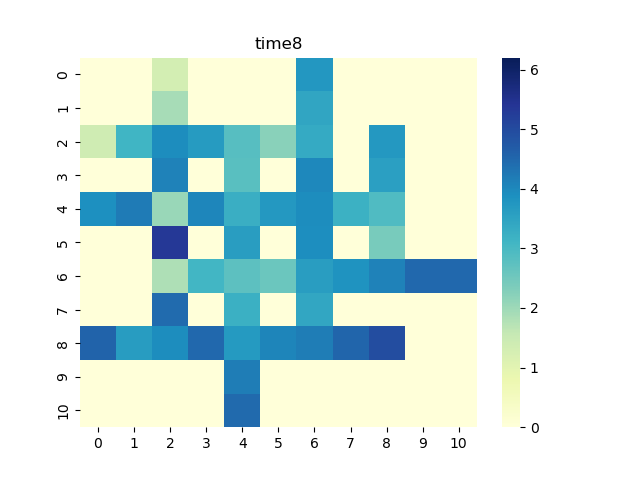

The table this chart was drawn from, first rows:
0, 1, 2, 3, 4, 5, 6, 7, 8, 9, 10
0.0, 0.0, 1.328, 0.0, 0.0, 0.0, 3.748, 0.0, 0.0, 0.0, 0.0
0.0, 0.0, 1.89, 0.0, 0.0, 0.0, 3.451, 0.0, 0.0, 0.0, 0.0
1.402, 3.121, 3.942, 3.671, 2.826, 2.224, 3.355, 0.0, 3.708, 0.0, 0.0
0.0, 0.0, 4.109, 0.0, 2.801, 0.0, 3.997, 0.0, 3.581, 0.0, 0.0
3.886, 4.197, 2.036, 4.027, 3.26, 3.727, 3.925, 3.22, 2.922, 0.0, 0.0
0.0, 0.0, 5.336, 0.0, 3.609, 0.0, 3.917, 0.0, 2.417, 0.0, 0.0
0.0, 0.0, 1.832, 3.095, 2.753, 2.575, 3.609, 3.831, 4.113, 4.493, 4.494
0.0, 0.0, 4.448, 0.0, 3.222, 0.0, 3.433, 0.0, 0.0, 0.0, 0.0
4.576, 3.64, 3.934, 4.481, 3.684, 4.047, 4.167, 4.552, 4.943, 0.0, 0.0
0.0, 0.0, 0.0, 0.0, 4.185, 0.0, 0.0, 0.0, 0.0, 0.0, 0.0
0.0, 0.0, 0.0, 0.0, 4.457, 0.0, 0.0, 0.0, 0.0, 0.0, 0.0
